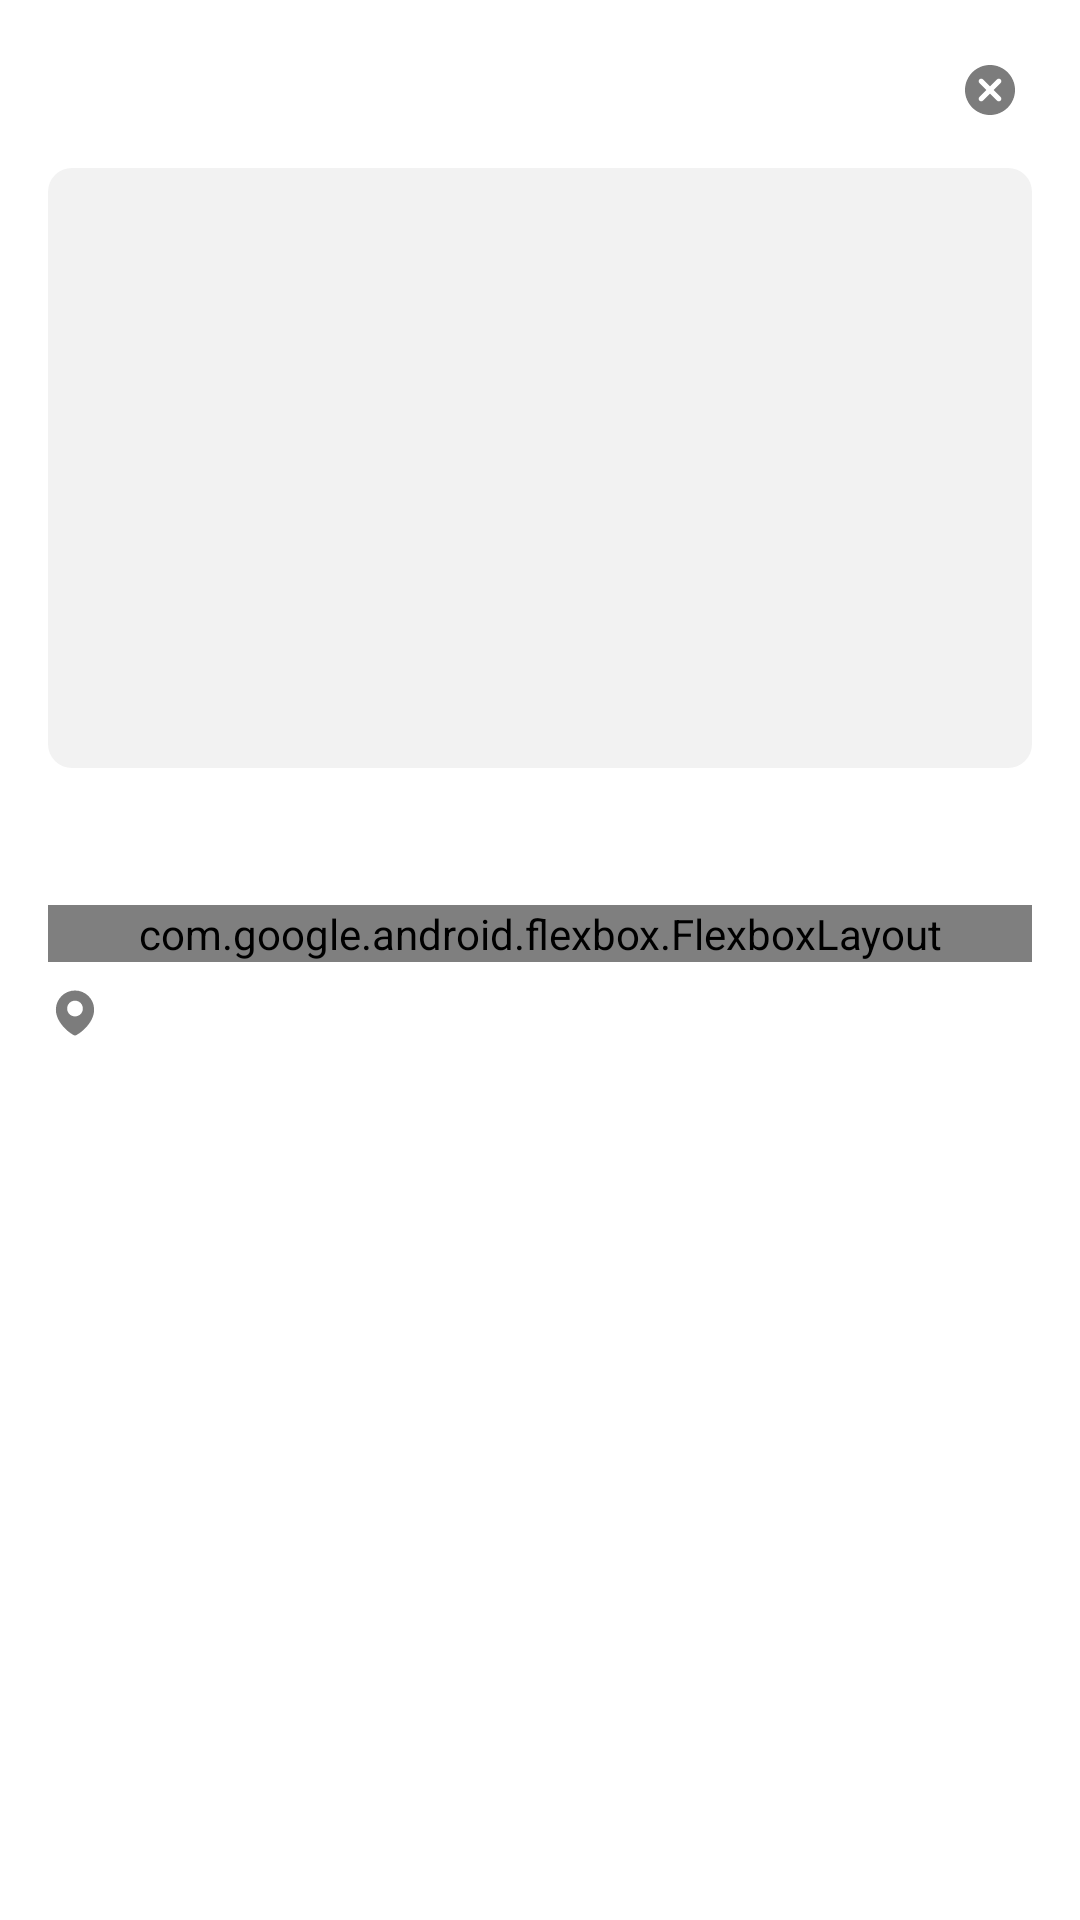

Write the Android layout XML for this screen, with the resource values it uses.
<!-- AndroidManifest.xml: application theme Theme.BlibliSearch -->
<!-- res/layout/dialog_product_info.xml -->
<?xml version="1.0" encoding="utf-8"?>
<ScrollView xmlns:android="http://schemas.android.com/apk/res/android"
    xmlns:app="http://schemas.android.com/apk/res-auto"
    android:layout_width="match_parent"
    android:layout_height="wrap_content"
    android:fillViewport="true"
    android:padding="@dimen/spacing_16"
    android:background="@android:color/white">

    <androidx.constraintlayout.widget.ConstraintLayout
        android:layout_width="match_parent"
        android:layout_height="wrap_content">

        
        <ImageView
            android:id="@+id/btnCloseDesc"
            android:layout_width="@dimen/icon_28"
            android:layout_height="@dimen/icon_28"
            android:padding="@dimen/spacing_4"
            android:src="@drawable/ic_close"
            app:layout_constraintEnd_toEndOf="parent"
            app:layout_constraintTop_toTopOf="parent" />


        














        
        <ImageView
            android:id="@+id/dialogImgProduct"
            android:layout_width="0dp"
            android:layout_height="@dimen/height_dialog_image"
            android:layout_marginTop="@dimen/spacing_12"
            android:scaleType="fitCenter"
            android:adjustViewBounds="true"
            android:background="@drawable/bg_image_placeholder"
            app:layout_constraintTop_toBottomOf="@id/btnCloseDesc"
            app:layout_constraintStart_toStartOf="parent"
            app:layout_constraintEnd_toEndOf="parent" />

        
        <TextView
            android:id="@+id/dialogTxtTitle"
            android:layout_width="0dp"
            android:layout_height="wrap_content"
            android:layout_marginTop="@dimen/spacing_16"
            android:textSize="@dimen/text_16"
            android:ellipsize="end"
            android:maxLines="20"
            app:layout_constraintTop_toBottomOf="@id/dialogImgProduct"
            app:layout_constraintStart_toStartOf="parent"
            app:layout_constraintEnd_toEndOf="parent" />

        <com.google.android.flexbox.FlexboxLayout
            android:id="@+id/dialogLayoutPrice"
            android:layout_width="0dp"
            android:layout_height="wrap_content"
            android:layout_marginTop="@dimen/spacing_8"
            app:flexWrap="wrap"
            app:alignItems="center"
            app:justifyContent="flex_start"
            app:layout_constraintTop_toBottomOf="@id/dialogTxtTitle"
            app:layout_constraintStart_toStartOf="parent"
            app:layout_constraintEnd_toEndOf="parent">

            
            <TextView
                android:id="@+id/dialogTxtPrice"
                android:layout_width="wrap_content"
                android:layout_height="wrap_content"
                android:textColor="@color/color_price_blue"
                android:textSize="@dimen/text_16"
                android:textStyle="bold"
                android:layout_marginEnd="@dimen/spacing_8"/>

            
            <TextView
                android:id="@+id/dialogTxtStrike"
                android:layout_width="wrap_content"
                android:layout_height="wrap_content"
                android:textColor="@color/color_strike_grey"
                android:textSize="@dimen/text_12"
                android:layout_marginEnd="@dimen/spacing_8"/>

            
            <TextView
                android:id="@+id/dialogTxtDiscount"
                android:layout_width="wrap_content"
                android:layout_height="wrap_content"
                android:paddingLeft="@dimen/spacing_6"
                android:paddingRight="@dimen/spacing_6"
                android:paddingTop="@dimen/spacing_2"
                android:paddingBottom="@dimen/spacing_2"
                android:textSize="@dimen/text_11"
                android:textColor="@color/color_discount_red"
                android:background="@drawable/bg_discount_badge"/>
        </com.google.android.flexbox.FlexboxLayout>


        
        <TextView
            android:id="@+id/dialogTxtFree"
            android:layout_width="wrap_content"
            android:layout_height="wrap_content"
            android:layout_marginTop="@dimen/spacing_6"
            android:text="@string/text_free_gift"
            android:textSize="@dimen/text_12"
            android:textColor="@color/color_green_free"
            android:paddingLeft="@dimen/spacing_6"
            android:paddingRight="@dimen/spacing_6"
            android:paddingTop="@dimen/spacing_2"
            android:paddingBottom="@dimen/spacing_2"
            android:background="@drawable/bg_green_tag"
            android:visibility="gone"
            app:layout_constraintTop_toBottomOf="@id/dialogLayoutPrice"
            app:layout_constraintStart_toStartOf="parent" />

        
        <LinearLayout
            android:id="@+id/dialogLayoutRating"
            android:layout_width="wrap_content"
            android:layout_height="wrap_content"
            android:layout_marginTop="@dimen/spacing_6"
            android:orientation="horizontal"
            android:gravity="center_vertical"
            android:visibility="gone"
            app:layout_constraintTop_toBottomOf="@id/dialogTxtFree"
            app:layout_constraintStart_toStartOf="parent">

            <ImageView
                android:id="@+id/dialogImgRatingIcon"
                android:layout_width="@dimen/icon_16"
                android:layout_height="@dimen/icon_16"
                android:src="@drawable/ic_star" />

            <TextView
                android:id="@+id/dialogTxtRatingValue"
                android:layout_width="wrap_content"
                android:layout_height="wrap_content"
                android:layout_marginStart="@dimen/spacing_4"
                android:textSize="@dimen/text_13" />
        </LinearLayout>

        
        <LinearLayout
            android:id="@+id/dialogLayoutBottom"
            android:layout_width="wrap_content"
            android:layout_height="wrap_content"
            android:orientation="horizontal"
            android:gravity="center_vertical"
            android:layout_marginTop="@dimen/spacing_8"
            app:layout_constraintTop_toBottomOf="@id/dialogLayoutRating"
            app:layout_constraintStart_toStartOf="parent">

            <ImageView
                android:id="@+id/dialogImgVerified"
                android:layout_width="@dimen/icon_18"
                android:layout_height="@dimen/icon_18"
                android:layout_marginEnd="@dimen/spacing_4"
                android:src="@drawable/ic_verified"
                android:visibility="gone" />

            <ImageView
                android:id="@+id/dialogImgMerchantBadge"
                android:layout_width="@dimen/icon_20"
                android:layout_height="@dimen/icon_20"
                android:layout_marginEnd="@dimen/spacing_4"
                android:visibility="gone" />

            <ImageView
                android:id="@+id/dialogImgLocationIcon"
                android:layout_width="@dimen/icon_18"
                android:layout_height="@dimen/icon_18"
                android:layout_marginEnd="@dimen/spacing_4"
                android:src="@drawable/ic_location" />

            <TextView
                android:id="@+id/dialogTxtLocation"
                android:layout_width="wrap_content"
                android:layout_height="wrap_content"
                android:textSize="@dimen/text_13"
                android:textColor="@color/color_grey_444" />
        </LinearLayout>

    </androidx.constraintlayout.widget.ConstraintLayout>
</ScrollView>
<!-- resources referenced by this layout -->
<resources>
  <color name="color_discount_red">#D50000</color>
  <color name="color_green_free">#0C8F00</color>
  <color name="color_grey_444">#444444</color>
  <color name="color_price_blue">#0070CC</color>
  <color name="color_strike_grey">#A0A0A0</color>
  <dimen name="height_dialog_image">200dp</dimen>
  <dimen name="icon_16">16dp</dimen>
  <dimen name="icon_18">18dp</dimen>
  <dimen name="icon_20">20dp</dimen>
  <dimen name="icon_28">28dp</dimen>
  <dimen name="spacing_12">12dp</dimen>
  <dimen name="spacing_16">16dp</dimen>
  <dimen name="spacing_2">2dp</dimen>
  <dimen name="spacing_4">4dp</dimen>
  <dimen name="spacing_6">6dp</dimen>
  <dimen name="spacing_8">8dp</dimen>
  <dimen name="text_11">11sp</dimen>
  <dimen name="text_12">12sp</dimen>
  <dimen name="text_13">13sp</dimen>
  <dimen name="text_16">16sp</dimen>
  <!-- drawable bg_discount_badge (drawable) -->
  <?xml version="1.0" encoding="utf-8"?>
  <shape xmlns:android="http://schemas.android.com/apk/res/android"
      android:shape="rectangle">
  
      <solid android:color="#FFE5E5"/> 
  
      <corners android:radius="6dp"/>
  
      <padding
          android:left="4dp"
          android:right="4dp"
          android:top="2dp"
          android:bottom="2dp" />
  
  </shape>
  <!-- drawable bg_green_tag (drawable) -->
  <?xml version="1.0" encoding="utf-8"?>
  <shape xmlns:android="http://schemas.android.com/apk/res/android"
      android:shape="rectangle">
  
      <solid android:color="#DFFFE7"/> 
  
      <corners android:radius="6dp"/>
  
      <padding
          android:left="6dp"
          android:right="6dp"
          android:top="2dp"
          android:bottom="2dp"/>
  </shape>
  <!-- drawable bg_image_placeholder (drawable) -->
  <?xml version="1.0" encoding="utf-8"?>
  <shape xmlns:android="http://schemas.android.com/apk/res/android"
      android:shape="rectangle">
  
      <solid android:color="#F2F2F2" />
  
      <corners android:radius="8dp" />
  
  </shape>
  <!-- drawable ic_location (drawable) -->
  <?xml version="1.0" encoding="utf-8"?>
  <vector  xmlns:android="http://schemas.android.com/apk/res/android"
      android:width="24dp"
      android:height="24dp"
      android:viewportWidth="24"
      android:viewportHeight="24">
  
      <path
          android:fillColor="@color/grey"
          android:pathData="M12 2C7.31 2 3.5 5.81 3.5 10.5C3.5 17 11 22 12 22C13 22 20.5 17 20.5 10.5C20.5 5.81 16.69 2 12 2ZM12 13.52C10.07 13.52 8.5 11.95 8.5 10.02C8.5 8.09 10.07 6.52 12 6.52C13.93 6.52 15.5 8.09 15.5 10.02C15.5 11.95 13.93 13.52 12 13.52Z"/>
  
  </vector>
  <!-- drawable ic_star (drawable) -->
  <?xml version="1.0" encoding="utf-8"?>
  <vector  xmlns:android="http://schemas.android.com/apk/res/android"
      android:width="24dp"
      android:height="24dp"
      android:viewportWidth="24"
      android:viewportHeight="24">
  
      <path
          android:fillColor="@color/yellow"
          android:pathData="M13.1201 3.19303L15.5328 8.04172L20.9289 8.81672C21.96 8.96576 22.3605 10.2177 21.6196 10.9331L17.7152 14.7087L18.6363 20.0442C18.8165 21.0577 17.7353 21.8327 16.8242 21.3558L11.9988 18.842L7.17336 21.3558C6.25232 21.8327 5.18111 21.0577 5.36132 20.0442L6.28235 14.7087L2.37795 10.9331C1.63712 10.2177 2.04758 8.96576 3.06873 8.81672L8.46481 8.04172L10.8775 3.19303C11.3381 2.26899 12.6595 2.26899 13.1201 3.19303Z"/>
  </vector>
  <string name="text_free_gift">Hadiah gratis</string>
  <style name="Theme.BlibliSearch" parent="Base.Theme.BlibliSearch" />
  <color name="grey">#7C7C7C</color>
  <color name="yellow">#F4B000</color>
  <style name="Base.Theme.BlibliSearch" parent="Theme.Material3.DayNight.NoActionBar">
          
          
      </style>
</resources>
